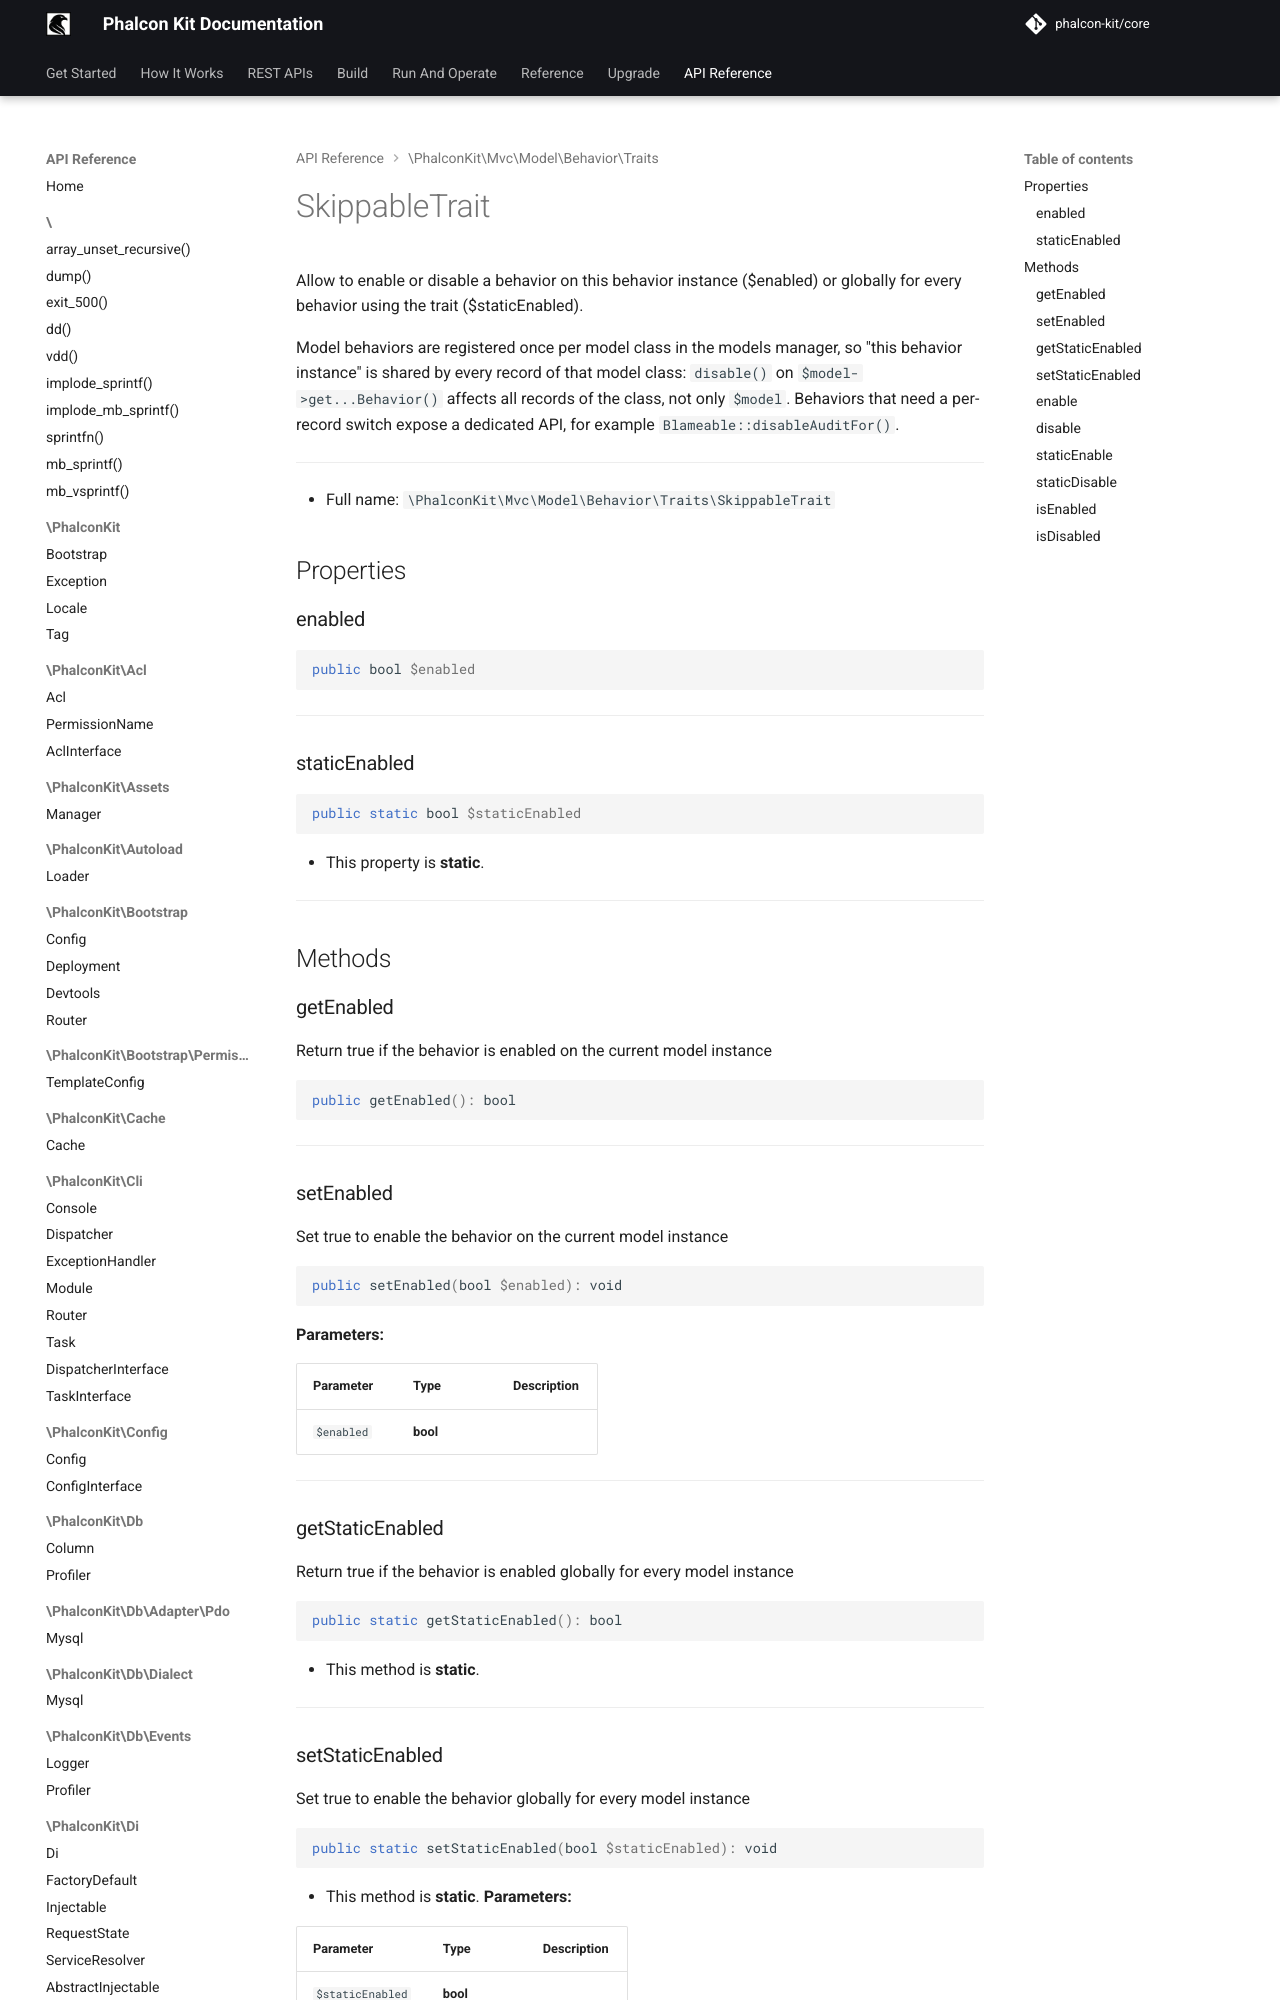

repository: phalcon-kit/docs · page: api/classes/PhalconKit/Mvc/Model/Behavior/Traits/SkippableTrait/index.html · generator: mkdocs


Allow to enable or disable a behavior on this behavior instance ($enabled)
or globally for every behavior using the trait ($staticEnabled).

Model behaviors are registered once per model class in the mod
